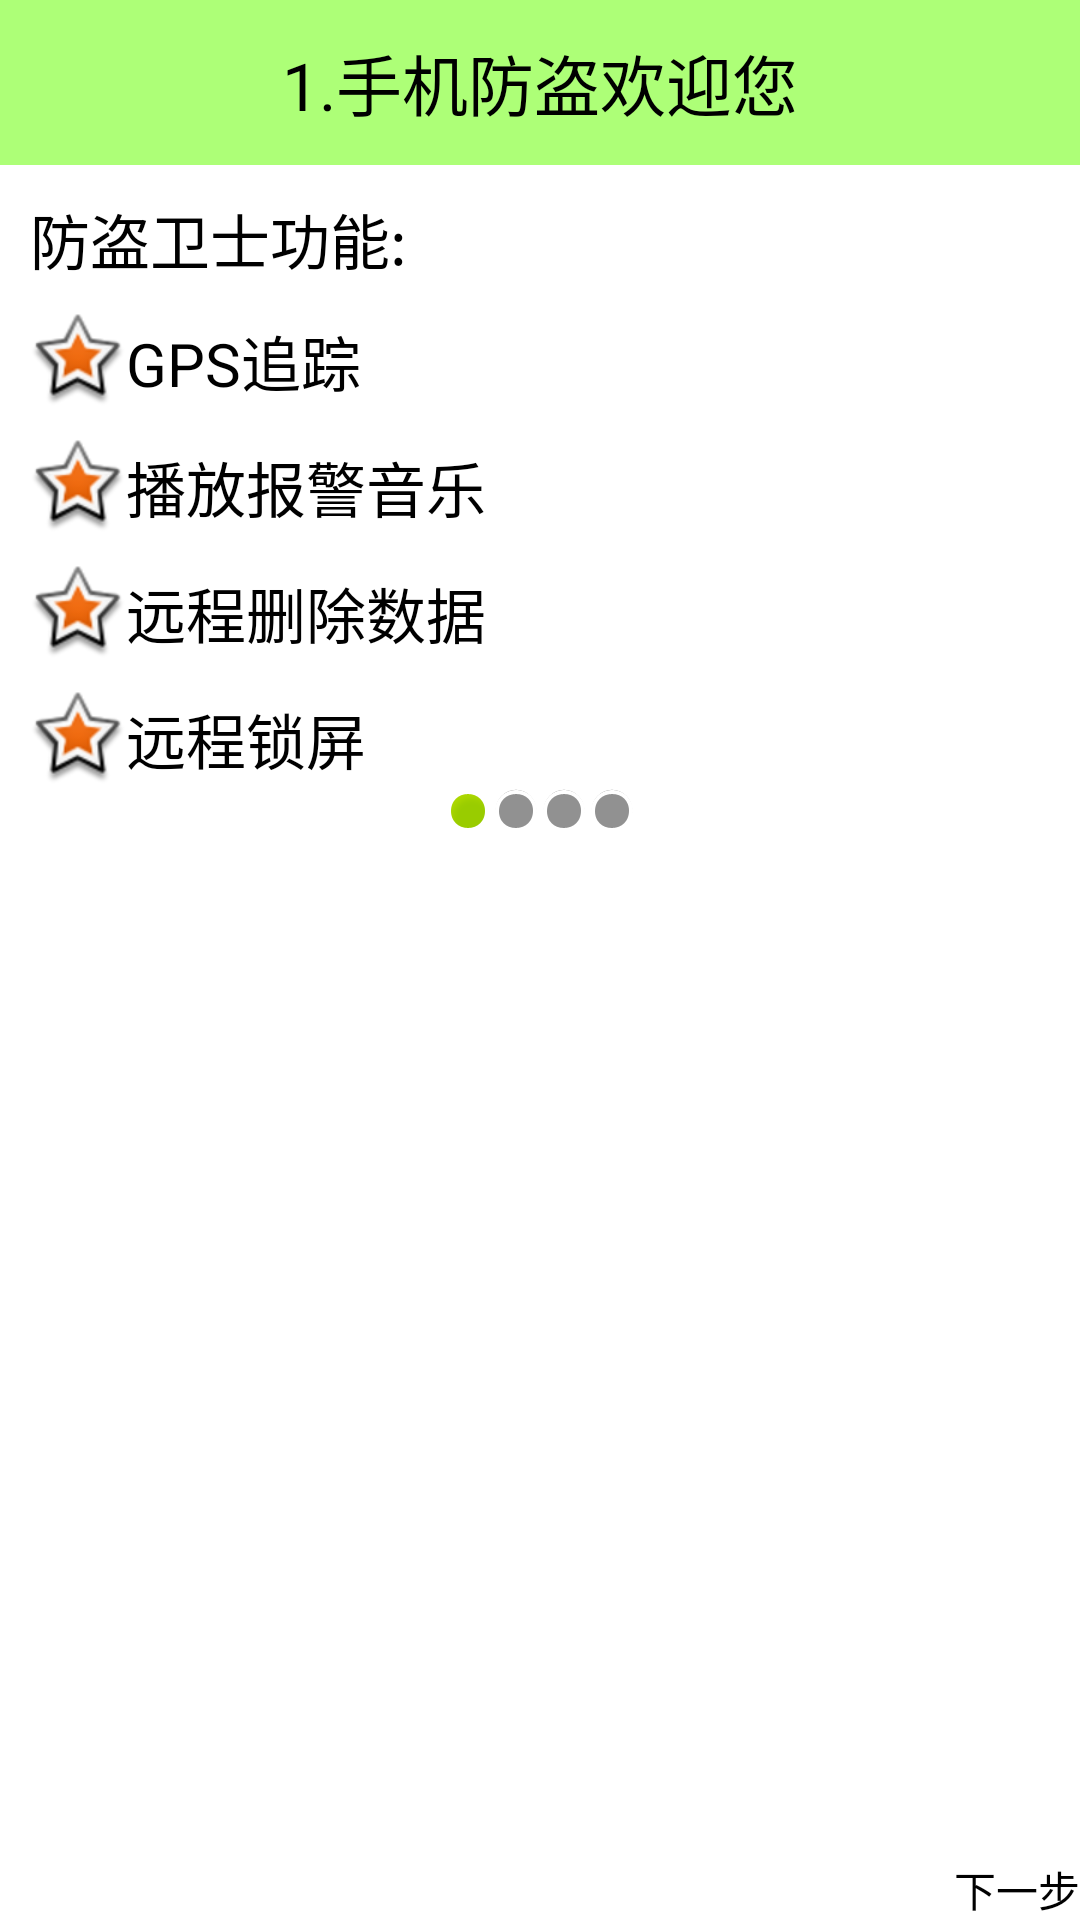

This screen was rendered from an Android layout file. Write that file and the resources it references.
<!-- AndroidManifest.xml: application theme AppTheme -->
<!-- res/layout/activity_setup_one.xml -->
<?xml version="1.0" encoding="utf-8"?>
<LinearLayout xmlns:android="http://schemas.android.com/apk/res/android"
    android:layout_width="match_parent"
    android:layout_height="match_parent"
    android:orientation="vertical" >

    <TextView
        android:id="@+id/tv_home_title"
        android:layout_width="fill_parent"
        android:layout_height="55dip"
        android:background="#8866ff00"
        android:gravity="center"
        android:text="1.手机防盗欢迎您"
        android:textColor="#000000"
        android:textSize="22sp" />

    <TextView
        style="@style/tv_conten"
        android:text="防盗卫士功能:" />

    <TextView
        style="@style/tv_conten"
        android:drawableLeft="@android:drawable/star_big_on"
        android:text="GPS追踪" />

    <TextView
        style="@style/tv_conten"
        android:drawableLeft="@android:drawable/star_big_on"
        android:text="播放报警音乐" />

    <TextView
        style="@style/tv_conten"
        android:drawableLeft="@android:drawable/star_big_on"
        android:text="远程删除数据" />

    <TextView
        style="@style/tv_conten"
        android:drawableLeft="@android:drawable/star_big_on"
        android:text="远程锁屏" />

    <LinearLayout
        android:layout_width="wrap_content"
        android:layout_height="wrap_content"
        android:layout_gravity="center_horizontal"
        android:orientation="horizontal" >

        <ImageView
            android:layout_width="wrap_content"
            android:layout_height="wrap_content"
            android:src="@android:drawable/presence_online" />

        <ImageView
            android:layout_width="wrap_content"
            android:layout_height="wrap_content"
            android:src="@android:drawable/presence_invisible" />

        <ImageView
            android:layout_width="wrap_content"
            android:layout_height="wrap_content"
            android:src="@android:drawable/presence_invisible" />

        <ImageView
            android:layout_width="wrap_content"
            android:layout_height="wrap_content"
            android:src="@android:drawable/presence_invisible" />
    </LinearLayout>

    <RelativeLayout
        android:layout_width="fill_parent"
        android:layout_height="fill_parent" >

        <ImageView
            android:layout_width="wrap_content"
            android:layout_height="wrap_content"
            android:layout_centerInParent="true"
            android:src="@drawable/setup1" />

        <Button
            android:layout_width="wrap_content"
            android:layout_height="wrap_content"
            android:layout_alignParentBottom="true"
            android:layout_alignParentRight="true"
            android:background="@drawable/button_select"
            android:onClick="next"
            android:text="下一步"
            android:textColor="#000000" />
    </RelativeLayout>

</LinearLayout>
<!-- resources referenced by this layout -->
<resources>
  <style name="tv_conten">
          <item name="android:layout_width">wrap_content</item>
          <item name="android:layout_height">wrap_content</item>
          <item name="android:layout_marginLeft">10dip</item>
          <item name="android:layout_marginTop">10dip</item>
          <item name="android:textColor">#000000</item>
          <item name="android:textSize">20sp</item>
          <item name="android:gravity">center_vertical</item>
      </style>
  <style name="AppTheme" parent="AppBaseTheme">
          <item name="android:windowFullscreen">true</item>
          <item name="android:windowNoTitle">true</item>
          
      </style>
  <style name="AppBaseTheme" parent="android:Theme.Light">
          
      </style>
</resources>
